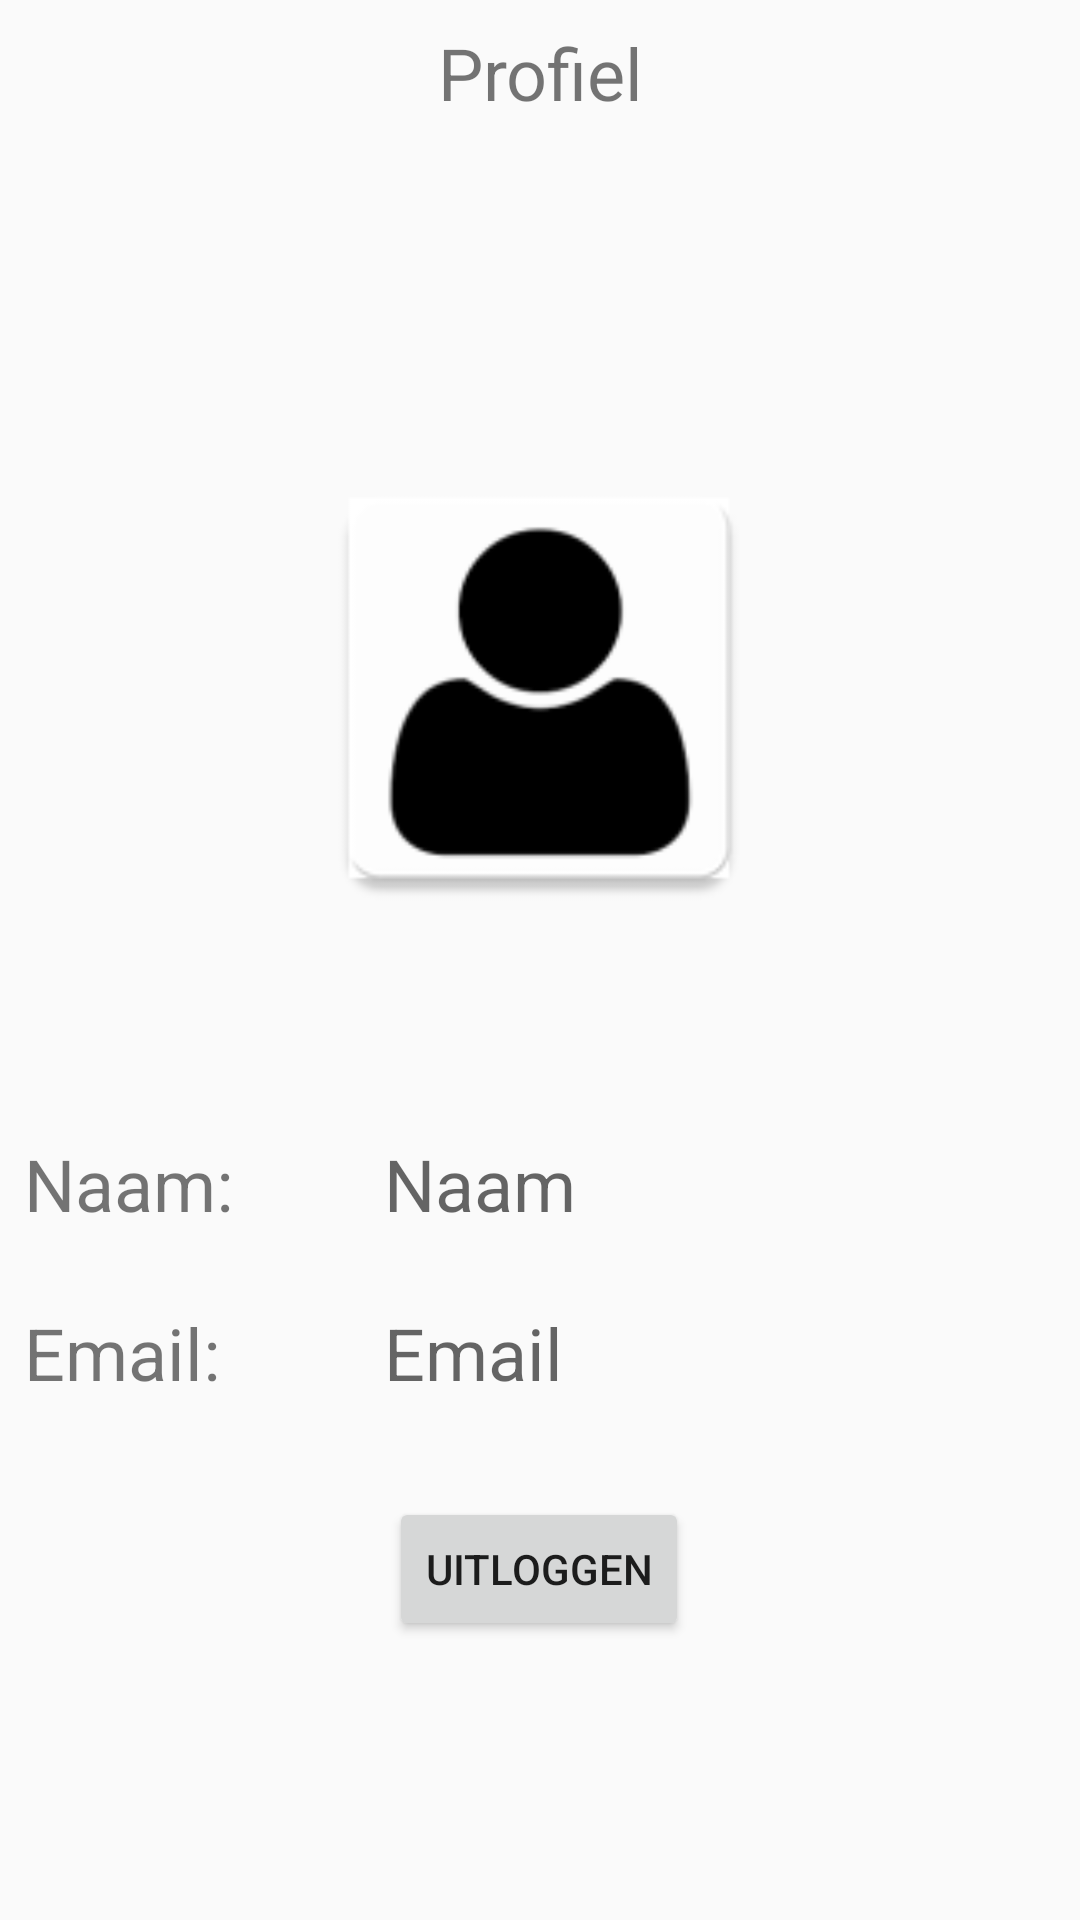

Produce the Android XML layout that renders to this screen, including the resource entries it uses.
<!-- AndroidManifest.xml: application theme AppTheme -->
<!-- res/layout/fragment_profile.xml -->
<?xml version="1.0" encoding="utf-8"?>
<android.support.constraint.ConstraintLayout xmlns:android="http://schemas.android.com/apk/res/android"
                                             xmlns:app="http://schemas.android.com/apk/res-auto"
                                             xmlns:tools="http://schemas.android.com/tools"
                                             android:layout_width="match_parent"
                                             android:layout_height="match_parent"
                                             tools:context=".fragments.ProfileFragment"
                                             android:background="?android:windowBackground">
    <ImageView
            android:layout_width="160dp"
            android:layout_height="250dp"
            android:id="@+id/imageView4"
            android:layout_marginTop="64dp" app:layout_constraintTop_toBottomOf="@+id/profiel_textTop"
            app:layout_constraintStart_toStartOf="parent" android:layout_marginStart="75dp"
            app:layout_constraintEnd_toEndOf="parent" android:layout_marginEnd="75dp"
            app:layout_constraintHorizontal_bias="0.495" android:src="@mipmap/profile_avatar"
            android:contentDescription="@string/profielafbeelding"/>
    <TextView
            android:text="@string/profiel"
            android:layout_width="0dp"
            android:layout_height="wrap_content"
            android:id="@+id/profiel_textTop" app:layout_constraintTop_toTopOf="parent"
            app:layout_constraintStart_toStartOf="parent" android:layout_marginStart="8dp"
            app:layout_constraintEnd_toEndOf="parent" android:layout_marginEnd="8dp" android:layout_marginTop="8dp"
            android:textSize="24sp" android:textAlignment="center" app:layout_constraintHorizontal_bias="0.0"/>
    <TextView
            android:layout_width="0dp"
            android:layout_height="wrap_content"
            android:id="@+id/profiel_naam" android:layout_marginTop="24dp"
            app:layout_constraintTop_toBottomOf="@+id/imageView4" app:layout_constraintStart_toStartOf="parent"
            android:layout_marginStart="128dp" app:layout_constraintEnd_toEndOf="parent"
            android:layout_marginEnd="8dp" android:hint="@string/naam" android:textSize="24sp"
            app:layout_constraintHorizontal_bias="1.0"/>
    <TextView
            android:layout_width="0dp"
            android:layout_height="wrap_content"
            android:id="@+id/profiel_email"
            app:layout_constraintTop_toBottomOf="@+id/profiel_naam" app:layout_constraintEnd_toEndOf="parent"
            android:layout_marginEnd="8dp" app:layout_constraintStart_toStartOf="parent"
            android:layout_marginStart="128dp" android:layout_marginTop="24dp" android:hint="@string/email"
            android:textSize="24sp" app:layout_constraintHorizontal_bias="1.0"/>
    <Button
            android:text="@string/uitloggen"
            android:layout_width="wrap_content"
            android:layout_height="wrap_content"
            android:id="@+id/profiel_btn_logout"
            app:layout_constraintStart_toStartOf="parent"
            app:layout_constraintEnd_toEndOf="parent"
            android:layout_marginStart="8dp" android:layout_marginEnd="8dp"
            android:layout_marginTop="32dp"
            app:layout_constraintTop_toBottomOf="@+id/profiel_email" app:layout_constraintHorizontal_bias="0.498"
    />
    <TextView
            android:text="@string/naam_dp"
            android:layout_width="0dp"
            android:layout_height="wrap_content"
            android:id="@+id/textView" android:layout_marginTop="24dp"
            app:layout_constraintTop_toBottomOf="@+id/imageView4" app:layout_constraintStart_toStartOf="parent"
            android:layout_marginStart="8dp" app:layout_constraintEnd_toStartOf="@+id/profiel_naam"
            android:layout_marginEnd="8dp" android:textSize="24sp"/>
    <TextView
            android:text="@string/email_dp"
            android:layout_width="0dp"
            android:layout_height="wrap_content"
            android:id="@+id/textView3" android:layout_marginTop="24dp"
            app:layout_constraintTop_toBottomOf="@+id/textView" app:layout_constraintStart_toStartOf="parent"
            android:layout_marginStart="8dp" app:layout_constraintEnd_toStartOf="@+id/profiel_email"
            android:layout_marginEnd="8dp" app:layout_constraintHorizontal_bias="0.339" android:textSize="24sp"/>
</android.support.constraint.ConstraintLayout>
<!-- resources referenced by this layout -->
<resources>
  <!-- mipmap profile_avatar: png bitmap (mipmap-hdpi, 1754 bytes) -->
  <string name="email">Email</string>
  <string name="email_dp">Email:</string>
  <string name="naam">Naam</string>
  <string name="naam_dp">Naam:</string>
  <string name="profiel">Profiel</string>
  <string name="profielafbeelding">Profielafbeelding</string>
  <string name="uitloggen">Uitloggen</string>
  <style name="AppTheme" parent="Theme.AppCompat.Light.DarkActionBar">
          
          <item name="colorPrimary">@color/colorPrimary</item>
          <item name="colorPrimaryDark">@color/colorPrimaryDark</item>
          <item name="colorAccent">@color/colorAccent</item>
      </style>
  <!-- not gathered from this repository: default colours our renderer supplied (Android Studio template values) -->
  <color name="colorPrimary">#FF6200EE</color>
  <color name="colorPrimaryDark">#FF3700B3</color>
  <color name="colorAccent">#FF03DAC5</color>
</resources>
